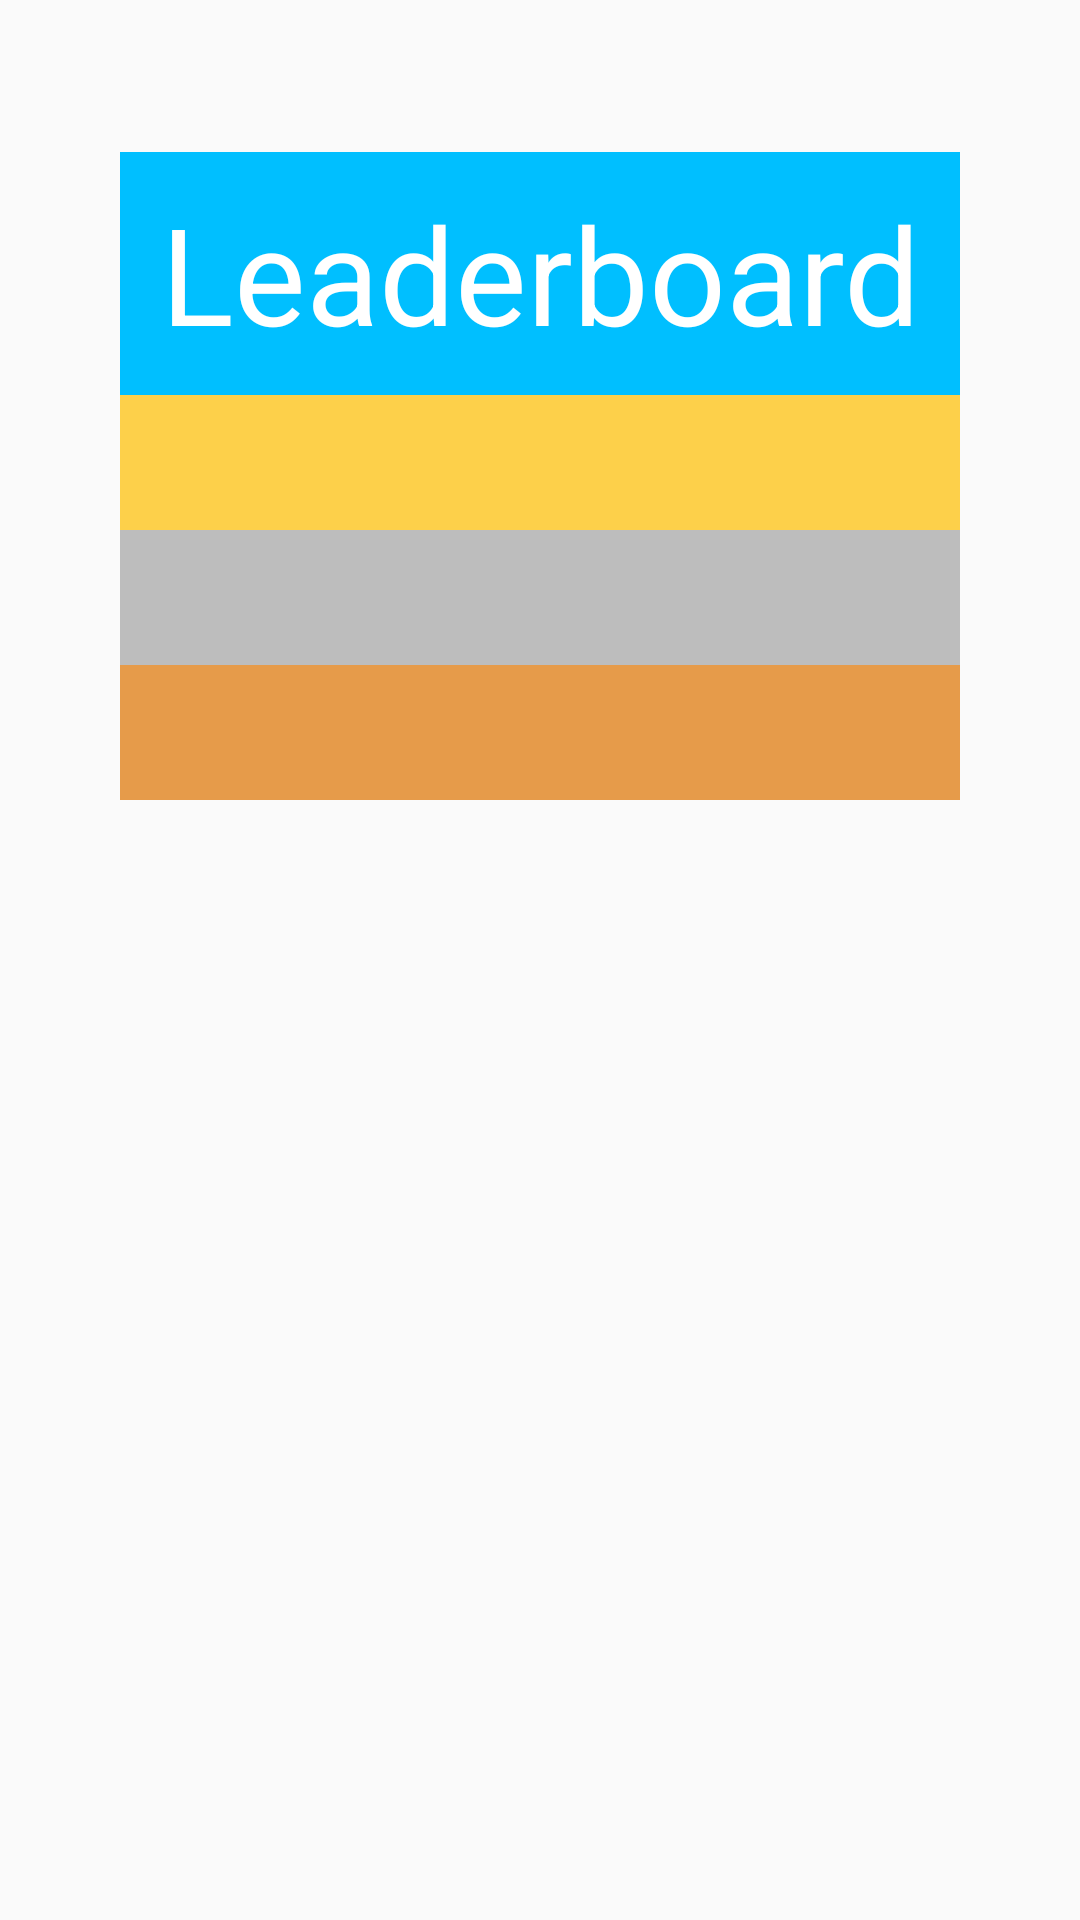

Write the Android layout XML for this screen, with the resource values it uses.
<!-- AndroidManifest.xml: application theme AppTheme -->
<!-- res/layout/activity_leaderboard.xml -->
<?xml version="1.0" encoding="utf-8"?>
<android.support.constraint.ConstraintLayout xmlns:android="http://schemas.android.com/apk/res/android"
    xmlns:app="http://schemas.android.com/apk/res-auto"
    xmlns:tools="http://schemas.android.com/tools"
    android:layout_width="match_parent"
    android:layout_height="match_parent">

    <LinearLayout
        android:layout_width="wrap_content"
        android:layout_height="wrap_content"
        android:layout_marginBottom="8dp"
        android:orientation="vertical"
        app:layout_constraintBottom_toBottomOf="parent"
        app:layout_constraintEnd_toEndOf="parent"
        app:layout_constraintStart_toStartOf="parent"
        app:layout_constraintTop_toTopOf="parent">

        <TextView
            android:id="@+id/l_title"
            style="@style/Widget.AppCompat.TextView.SpinnerItem"
            android:layout_width="match_parent"
            android:layout_height="81dp"
            android:background="@color/lightBlue"
            android:gravity="center"
            android:text="Leaderboard"
            android:textAppearance="@style/TextAppearance.AppCompat.Display2"
            android:textColor="#FFFFFF" />

        <TextView
            android:id="@+id/pl1"
            android:layout_width="match_parent"
            android:layout_height="45dp"
            android:background="#B3FFBF00"
            android:gravity="center|center_vertical"
            android:textColor="@color/black" />

        <TextView
            android:id="@+id/pl2"
            android:layout_width="match_parent"
            android:layout_height="45dp"
            android:background="#B3A4A4A4"
            android:gravity="center|center_vertical"
            android:textColor="@color/black" />

        <TextView
            android:id="@+id/pl3"
            android:layout_width="match_parent"
            android:layout_height="45dp"
            android:background="#B3DF7401"
            android:gravity="center|center_vertical"
            android:textColor="@color/black" />

        <TextView
            android:id="@+id/pl4"
            android:layout_width="match_parent"
            android:layout_height="45dp"
            android:background="@drawable/border"
            android:gravity="center|center_vertical"
            android:textColor="@color/black" />

        <TextView
            android:id="@+id/pl5"
            android:layout_width="match_parent"
            android:layout_height="45dp"
            android:background="@drawable/border"
            android:gravity="center|center_vertical"
            android:textColor="@color/black" />

        <TextView
            android:id="@+id/pl6"
            android:layout_width="match_parent"
            android:layout_height="45dp"
            android:background="@drawable/border"
            android:gravity="center|center_vertical"
            android:textColor="@color/black" />

        <TextView
            android:id="@+id/pl7"
            android:layout_width="match_parent"
            android:layout_height="45dp"
            android:background="@drawable/border"
            android:gravity="center|center_vertical"
            android:textColor="@color/black" />

        <TextView
            android:id="@+id/pl8"
            android:layout_width="match_parent"
            android:layout_height="45dp"
            android:background="@drawable/border"
            android:gravity="center|center_vertical"
            android:textColor="@color/black" />

        <TextView
            android:id="@+id/pl9"
            android:layout_width="match_parent"
            android:layout_height="45dp"
            android:background="@drawable/border"
            android:gravity="center|center_vertical"
            android:textColor="@color/black" />

        <TextView
            android:id="@+id/pl10"
            android:layout_width="280dp"
            android:layout_height="45dp"
            android:background="@drawable/border"
            android:gravity="center|center_vertical"
            android:textColor="@color/black" />
    </LinearLayout>

</android.support.constraint.ConstraintLayout>
<!-- resources referenced by this layout -->
<resources>
  <color name="black">#000000</color>
  <color name="lightBlue">#00BFFF</color>
  <style name="AppTheme" parent="Theme.AppCompat.Light.DarkActionBar">
          
          <item name="colorPrimary">@color/darkGray</item>
          <item name="colorPrimaryDark">@color/blue</item>
          <item name="colorAccent">@color/purple</item>
      </style>
  <color name="darkGray">#1F1F1F</color>
  <color name="blue">#360CCC</color>
  <color name="purple">#600595</color>
</resources>
